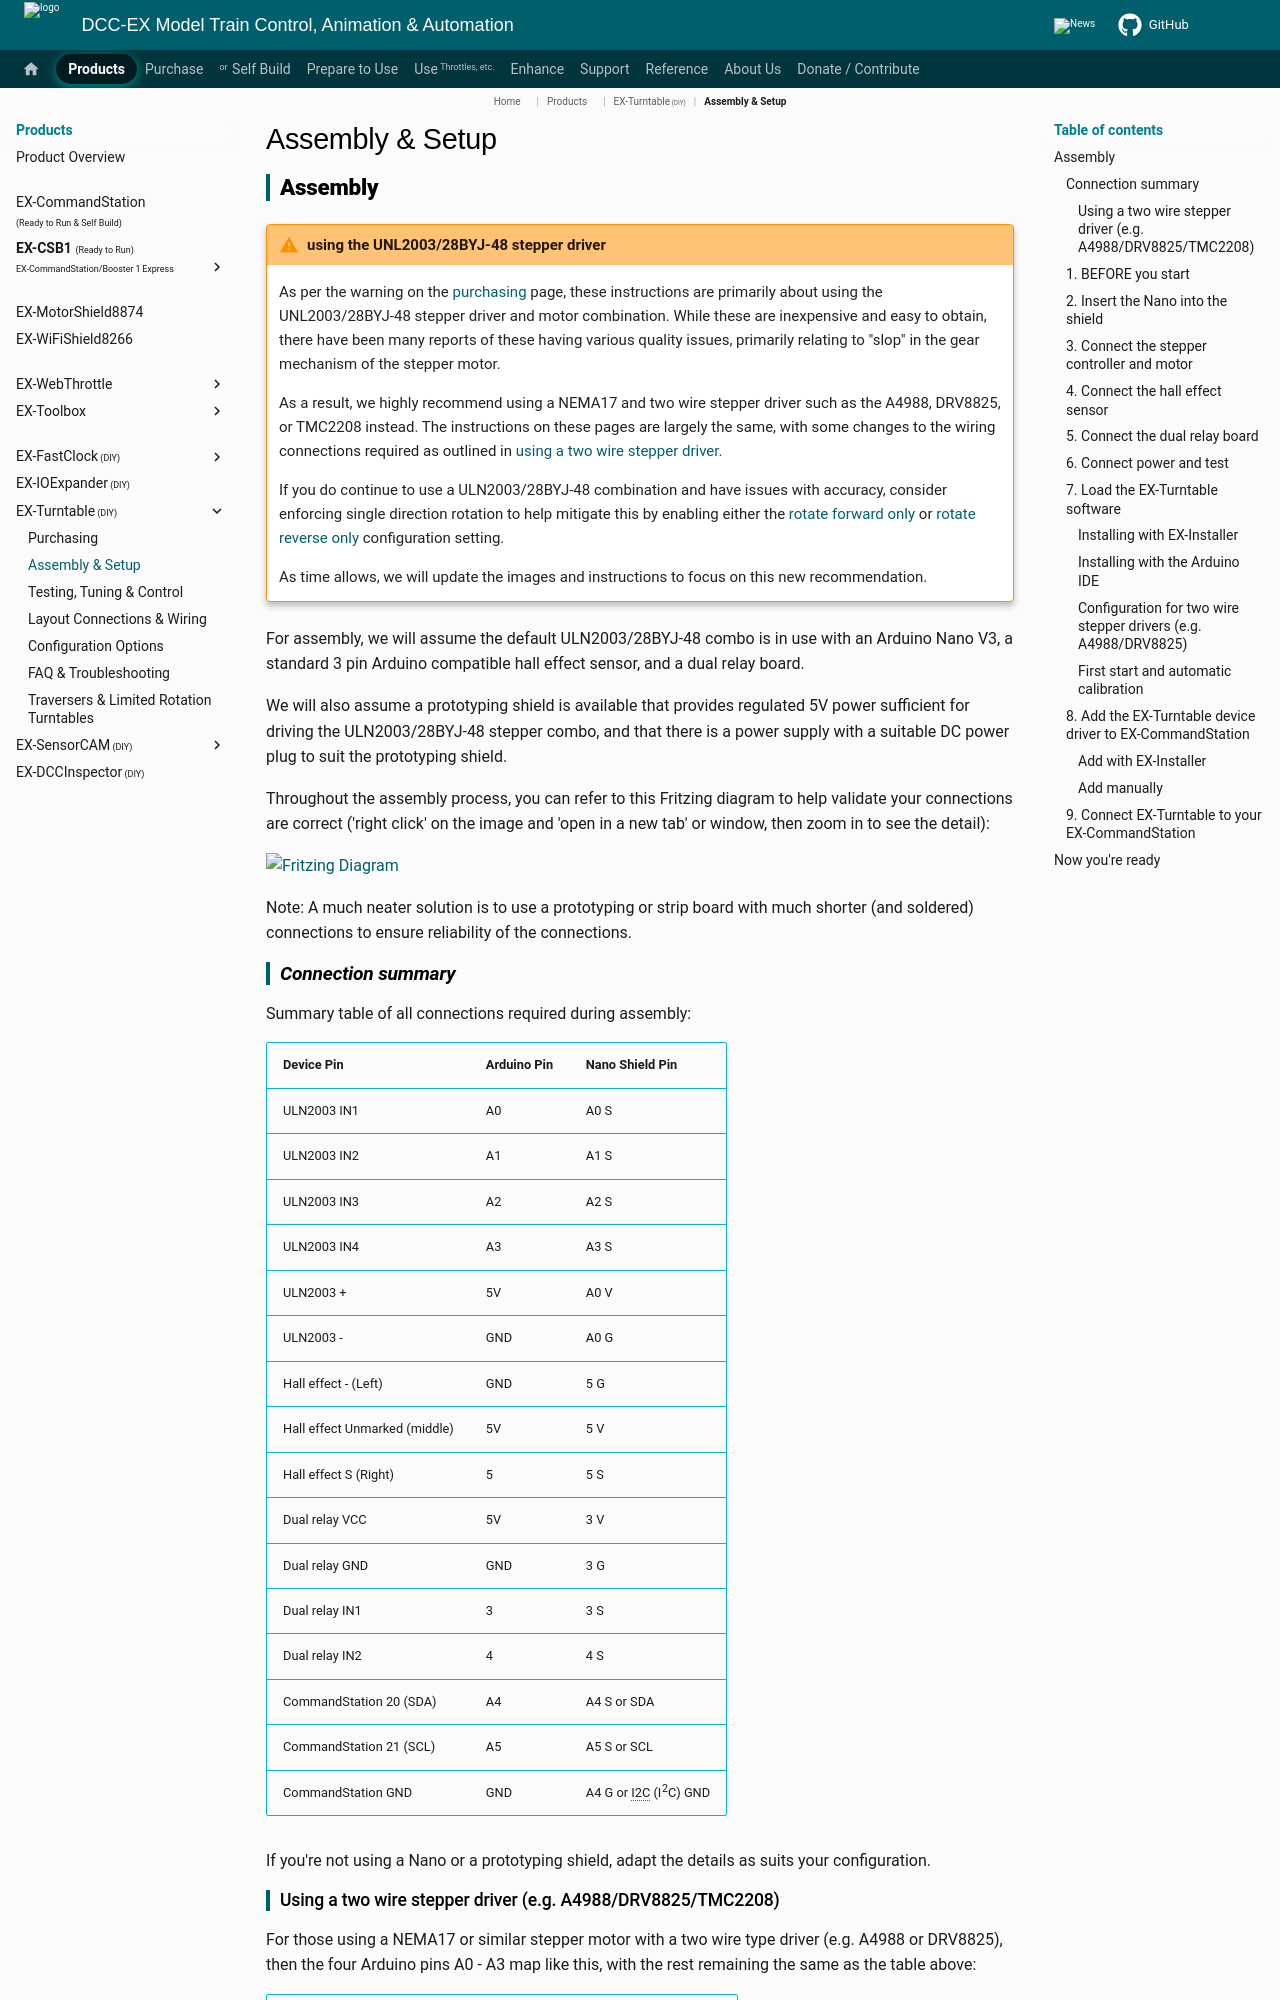

repository: DCC-EX/mkdocs-test · page: products/ex-turntable/assembly/index.html · generator: mkdocs

# Assembly & Setup

<!-- ==TODO== LOW - change the references on this page from the Arduino IDE to VSC/PIO -->

## Assembly

!!! warning "using the UNL2003/28BYJ-48 stepper driver"

    As per the warning on the [purchasing](purchasing.md) page, these instructions are primarily about using the UNL2003/28BYJ-48 stepper driver and motor combination. While these are inexpensive and easy to obtain, there have been many reports of these having various quality issues, primarily relating to "slop" in the gear mechanism of the stepper motor.

    As a result, we highly recommend using a NEMA17 and two wire stepper driver such as the A4988, DRV8825, or TMC2208 instead. The instructions on these pages are largely the same, with some changes to the wiring connections required as outlined in [using a two wire stepper driver](assembly.md#using-a-two-wire-stepper-driver-eg-a4988drv8825tmc2208).

    If you do continue to use a ULN2003/28BYJ-48 combination and have issues with accuracy, consider enforcing single direction rotation to help mitigate this by enabling either the [rotate forward only](configure.md#rotate_forward_only) or [rotate reverse only](configure.md#rotate_reverse_only) configuration setting.

    As time allows, we will update the images and instructions to focus on this new recommendation.

For assembly, we will assume the default ULN2003/28BYJ-48 combo is in use with an Arduino Nano V3, a standard 3 pin Arduino compatible hall effect sensor, and a dual relay board.

We will also assume a prototyping shield is available that provides regulated 5V power sufficient for driving the ULN2003/28BYJ-48 stepper combo, and that there is a power supply with a suitable DC power plug to suit the prototyping shield.

Throughout the assembly process, you can refer to this Fritzing diagram to help validate your connections are correct ('right click' on the image and 'open in a new tab' or window, then zoom in to see the detail):

![Fritzing Diagram](../../_static/images/ex-turntable/assembly.png)

Note: A much neater solution is to use a prototyping or strip board with much shorter (and soldered) connections to ensure reliability of the connections.

### Connection summary

Summary table of all connections required during assembly:

| Device Pin | Arduino Pin | Nano Shield Pin |
| ---------- | ----------- | --------------- |
| ULN2003 IN1 | A0 | A0 S |
| ULN2003 IN2 | A1 | A1 S |
| ULN2003 IN3 | A2 | A2 S |
| ULN2003 IN4 | A3 | A3 S |
| ULN2003 \+ | 5V | A0 V |
| ULN2003 \- | GND | A0 G |
| Hall effect \- (Left) | GND | 5 G |
| Hall effect Unmarked (middle) | 5V | 5 V |
| Hall effect S (Right) | 5 | 5 S |
| Dual relay VCC | 5V | 3 V |
| Dual relay GND | GND | 3 G |
| Dual relay IN1 | 3 | 3 S |
| Dual relay IN2 | 4 | 4 S |
| CommandStation 20 (SDA) | A4 | A4 S or SDA |
| CommandStation 21 (SCL) | A5 | A5 S or SCL |
| CommandStation GND | GND | A4 G or I2C (I<sup>2</sup>C) GND |

If you're not using a Nano or a prototyping shield, adapt the details as suits your configuration.
